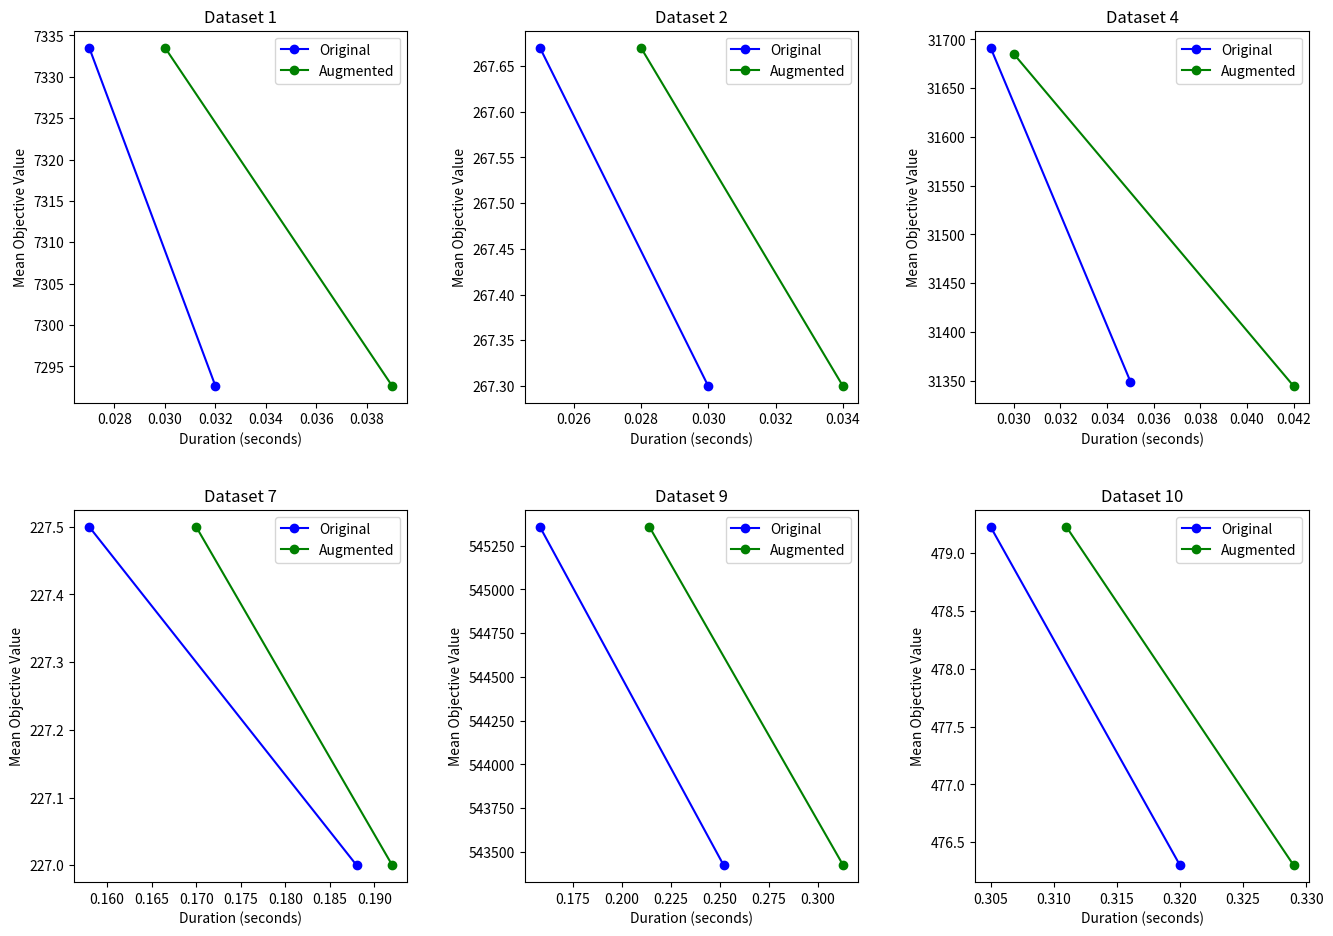

Source code (Python):
import matplotlib.pyplot as plt

# Updated data for omega-w original plateau moves (Duration in seconds)
duration_original = {
    'dataset_1': [0.027, 0.032],
    'dataset_2': [0.025, 0.030],
    'dataset_4': [0.029, 0.035],
    'dataset_7': [0.158, 0.188],
    'dataset_9': [0.158, 0.252],
    'dataset_10': [0.305, 0.320]
}

objective_original = {
    'dataset_1': [7333.53, 7292.63],
    'dataset_2': [267.67, 267.30],
    'dataset_4': [31691.67, 31349.17],
    'dataset_7': [227.50, 227.00],
    'dataset_9': [545357.43, 543424.40],
    'dataset_10': [479.23, 476.30]
}

# Updated data for omega-w augmented plateau moves (Duration in seconds)
duration_augmented = {
    'dataset_1': [0.030, 0.039],
    'dataset_2': [0.028, 0.034],
    'dataset_4': [0.030, 0.042],
    'dataset_7': [0.170, 0.192],
    'dataset_9': [0.214, 0.313],
    'dataset_10': [0.311, 0.329]
}

objective_augmented = {
    'dataset_1': [7333.53, 7292.63],
    'dataset_2': [267.67, 267.30],
    'dataset_4': [31685.07, 31344.53],
    'dataset_7': [227.50, 227.00],
    'dataset_9': [545357.43, 543426.90],
    'dataset_10': [479.23, 476.30]
}

# Plot the graphs
plt.figure(figsize=(14, 10))

datasets = ['dataset_1', 'dataset_2', 'dataset_4', 'dataset_7', 'dataset_9', 'dataset_10']
titles = ['Dataset 1', 'Dataset 2', 'Dataset 4', 'Dataset 7', 'Dataset 9', 'Dataset 10']

for i, dataset in enumerate(datasets):
    plt.subplot(2, 3, i+1)
    plt.plot(duration_original[dataset], objective_original[dataset], marker='o', linestyle='-', color='blue', label='Original')
    plt.plot(duration_augmented[dataset], objective_augmented[dataset], marker='o', linestyle='-', color='green', label='Augmented')
    plt.title(titles[i])
    plt.xlabel('Duration (seconds)')
    plt.ylabel('Mean Objective Value')
    plt.legend()

# Adjust the layout with additional vertical spacing between rows
plt.tight_layout(pad=3.0)  # 'pad' parameter increases the space between rows
plt.show()